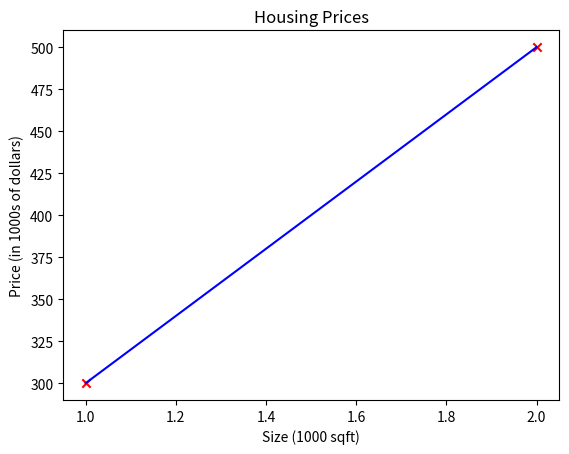

The script that saved this image:
import numpy as np
import matplotlib.pyplot as plt

def computeModelOutput(x, w, b):    
    m = x.shape[0]
    f_wb = np.zeros(m)
    for i in range(m):
        f_wb[i] = w * x[i] + b        
    return f_wb

x_train = np.array([1.0, 2.0])
y_train = np.array([300.0, 500.0])

print(f"x_train={x_train}")
print(f"y_train={y_train}")
print(f"x_train.shape={x_train.shape}")
m = x_train.shape[0]
print(f"Number of training examples is: {m}")

i = 0
x_i = x_train[i]
y_i = y_train[i]
print(f"(x^({i}), y^({i})) = ({x_i}, {y_i})")

w = 200
b = 100
print(f"w: {w}")
print(f"b: {b}")

tmp_f_wb = computeModelOutput(x_train, w, b)
plt.plot(x_train, tmp_f_wb, c='b', label='Predictions')
plt.scatter(x_train, y_train, marker='x', c='r', label='Actual values')
plt.title("Housing Prices")
plt.ylabel('Price (in 1000s of dollars)')
plt.xlabel('Size (1000 sqft)')
plt.show()

x_i = 1.2
cost = w * x_i + b

print(f"Cost 1200sqft={cost} thousand dollars")